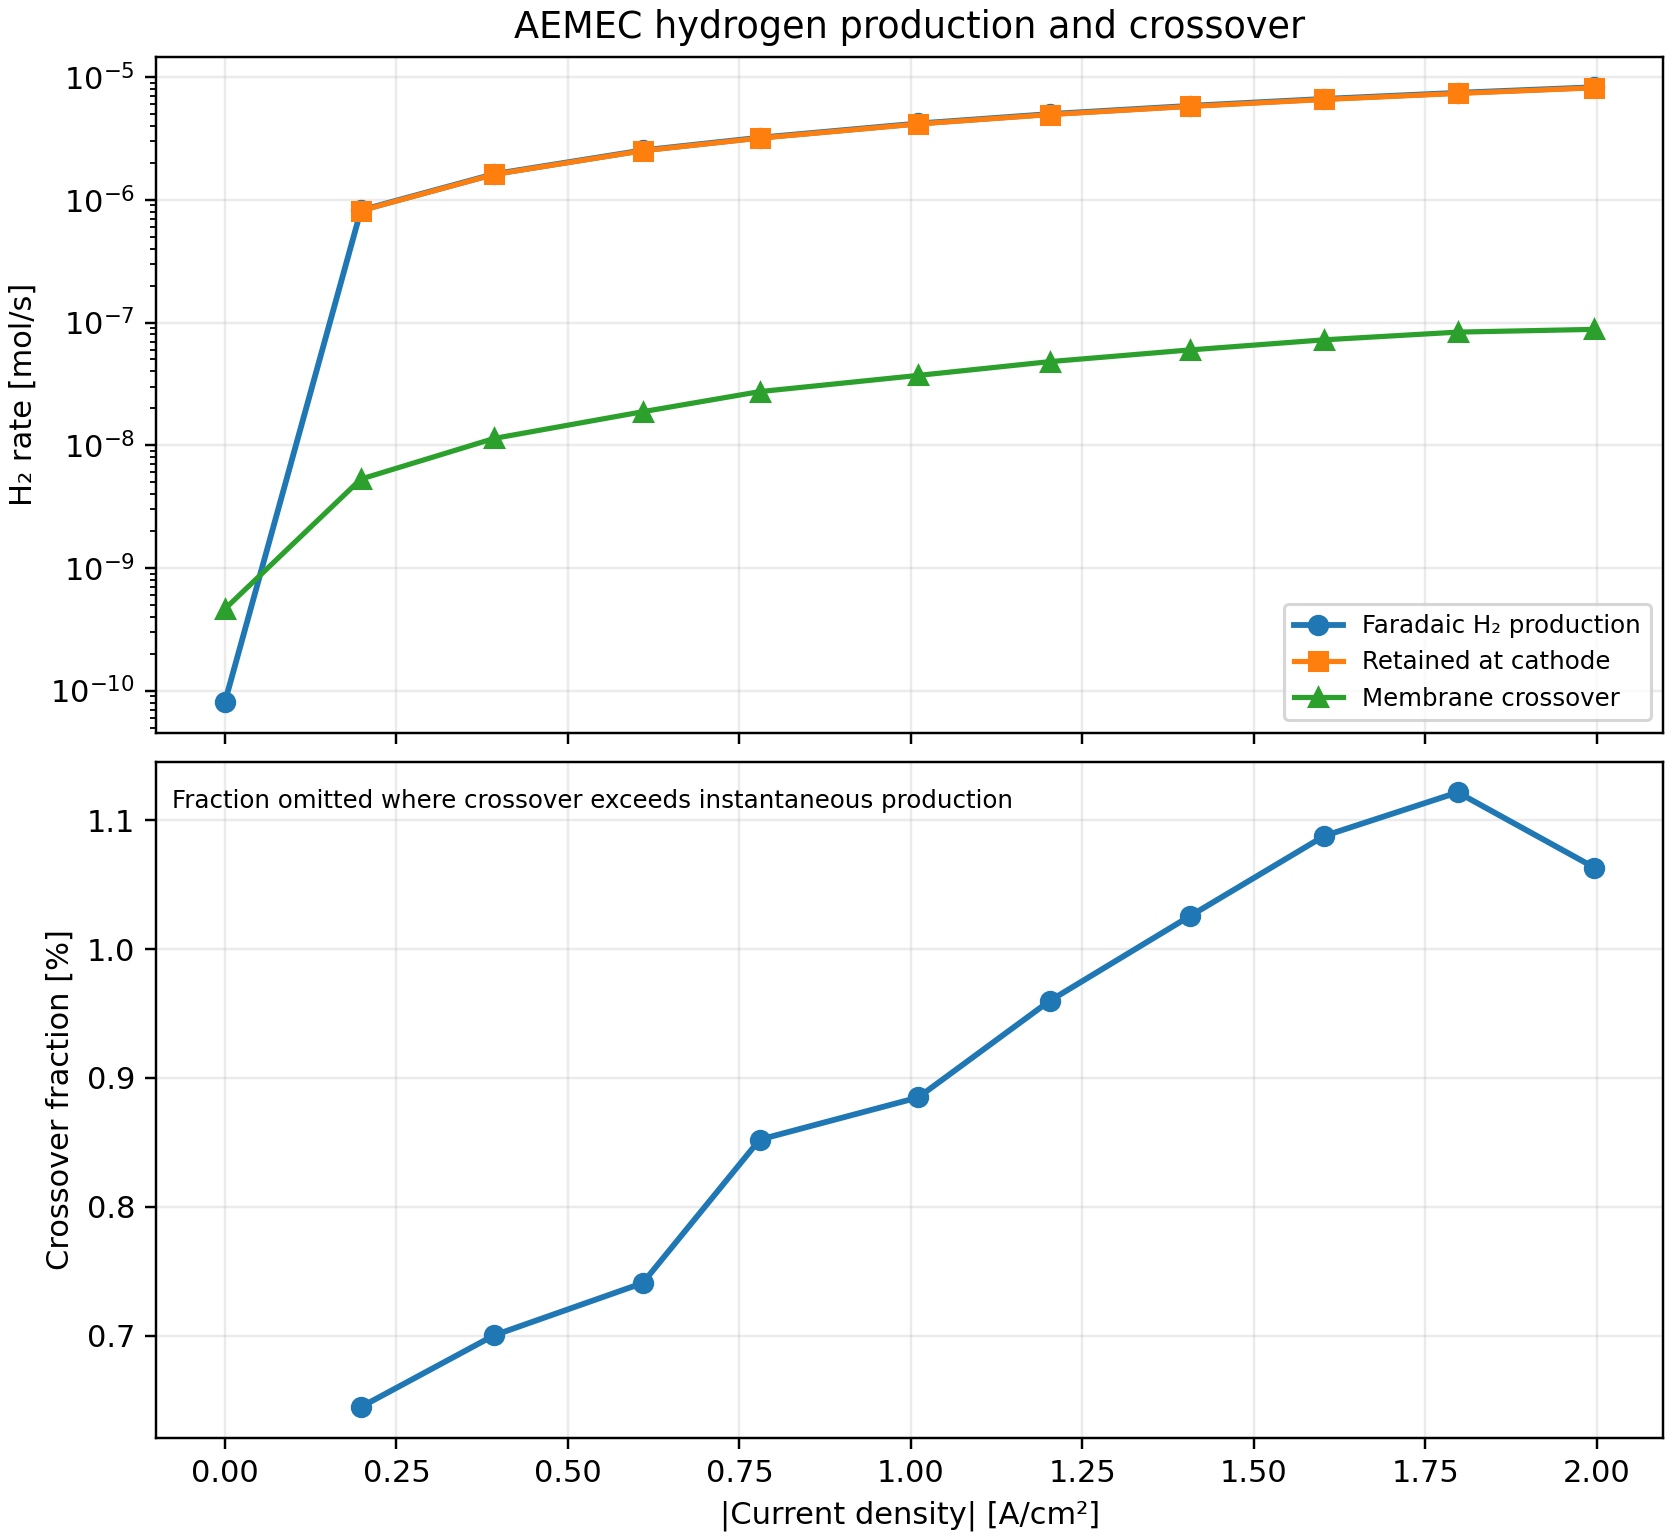

Values plotted in this chart, from the file beside it:
time_s, current_density_a_cm2, cell_voltage_v, faradaic_h2_rate_mol_s, crossover_rate_mol_s, retained_h2_rate_mol_s, crossover_fraction_percent
15.2, 1.953663e-05, 1.3, 8.099321e-11, 4.637601e-10, -3.8276689e-10, nan
92.7, 0.1982, 1.827, 8.216119e-07, 5.297264e-09, 8.16314636e-07, 0.6447
112.7, 0.3924, 1.905, 1.621899e-06, 1.135896e-08, 1.61054004e-06, 0.7003
129.6, 0.6091, 1.962, 2.530532e-06, 1.874861e-08, 2.5117833900000003e-06, 0.7409
144.7, 0.7797, 2.007, 3.209942e-06, 2.735465e-08, 3.18258735e-06, 0.8522
159.8, 1.011, 2.047, 4.188392e-06, 3.706118e-08, 4.15133082e-06, 0.8849
175.4, 1.203, 2.081, 5.00081e-06, 4.800022e-08, 4.9528097800000006e-06, 0.9598
190.5, 1.406, 2.113, 5.827773e-06, 5.975808e-08, 5.7680149199999996e-06, 1.025
205.6, 1.603, 2.145, 6.644316e-06, 7.227421e-08, 6.572041789999999e-06, 1.088
220.7, 1.797, 2.186, 7.447131e-06, 8.352552e-08, 7.36360548e-06, 1.122
235.8, 1.996, 2.235, 8.270489e-06, 8.793501e-08, 8.18255399e-06, 1.063
